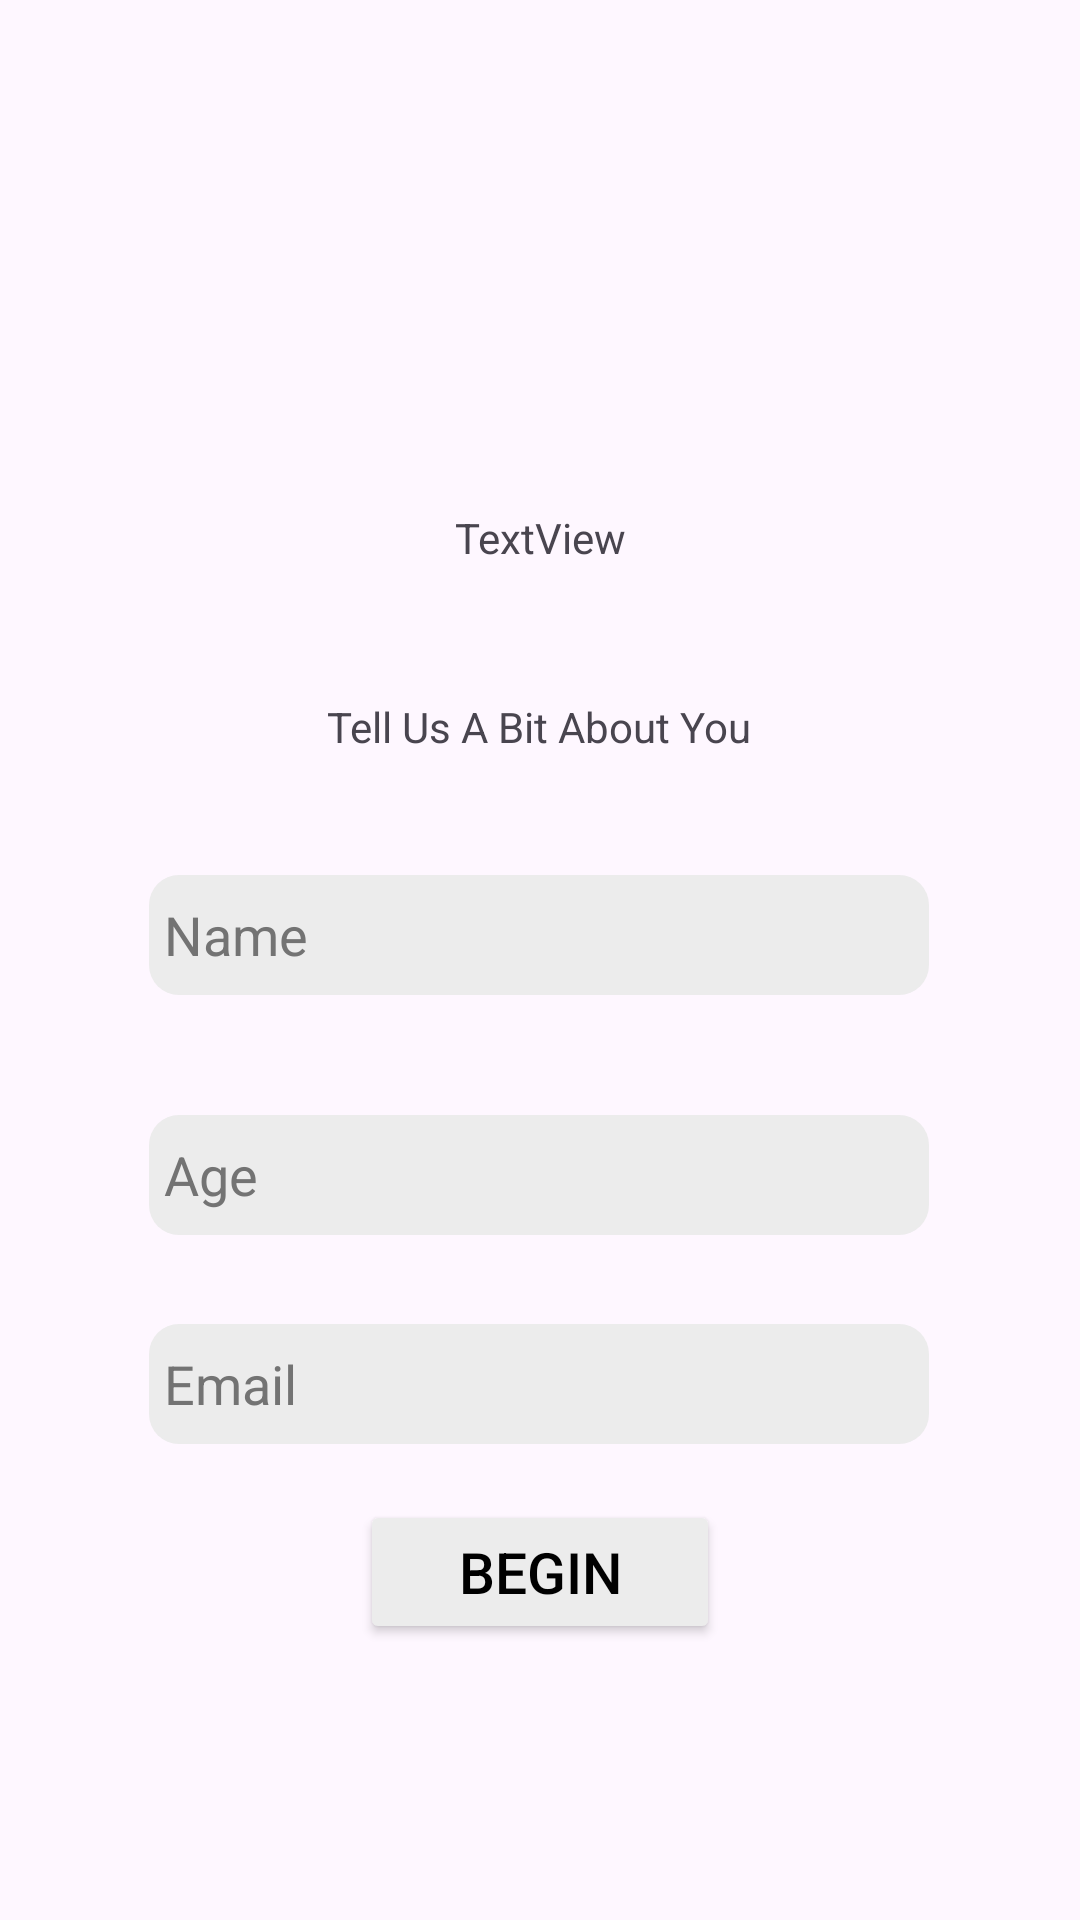

Produce the Android XML layout that renders to this screen, including the resource entries it uses.
<!-- AndroidManifest.xml: application theme Theme.Hourly -->
<!-- res/layout/activity_start_up.xml -->
<?xml version="1.0" encoding="utf-8"?>
<androidx.constraintlayout.widget.ConstraintLayout xmlns:android="http://schemas.android.com/apk/res/android"
    xmlns:app="http://schemas.android.com/apk/res-auto"
    xmlns:tools="http://schemas.android.com/tools"
    android:layout_width="match_parent"
    android:layout_height="match_parent"
    tools:context=".StartUp">

    <TextView
        android:id="@+id/tvWellcomeView"
        android:layout_width="300dp"
        android:layout_height="wrap_content"
        android:textAlignment="center"
        android:text="TextView"
        app:layout_constraintBottom_toBottomOf="parent"
        app:layout_constraintEnd_toEndOf="parent"
        app:layout_constraintHorizontal_bias="0.498"
        app:layout_constraintStart_toStartOf="parent"
        app:layout_constraintTop_toTopOf="parent"
        app:layout_constraintVertical_bias="0.273" />

    <TextView
        android:id="@+id/tvwellcom2"
        android:layout_width="wrap_content"
        android:layout_height="wrap_content"
        android:layout_marginTop="44dp"
        android:text="Tell Us A Bit About You"
        app:layout_constraintEnd_toEndOf="parent"
        app:layout_constraintHorizontal_bias="0.498"
        app:layout_constraintStart_toStartOf="parent"
        app:layout_constraintTop_toBottomOf="@+id/tvWellcomeView" />

    <EditText
        android:id="@+id/etName"
        android:layout_width="260dp"
        android:layout_height="40dp"
        android:layout_marginTop="40dp"
        android:background="@drawable/feild_background"
        android:ems="10"
        android:padding="5dp"
        android:textColor="@color/black"
        android:hint="Name"
        android:textColorHint="@color/hint"
        android:inputType="text"
        app:layout_constraintEnd_toEndOf="parent"
        app:layout_constraintHorizontal_bias="0.497"
        app:layout_constraintStart_toStartOf="parent"
        app:layout_constraintTop_toBottomOf="@+id/tvwellcom2" />

    <EditText
        android:id="@+id/etAge"
        android:layout_width="260dp"
        android:layout_height="40dp"
        android:layout_marginTop="40dp"
        android:background="@drawable/feild_background"
        android:ems="10"
        android:hint="Age"
        android:inputType="date"
        android:padding="5dp"
        android:textColorHint="@color/hint"
        app:layout_constraintEnd_toEndOf="parent"
        app:layout_constraintHorizontal_bias="0.496"
        app:layout_constraintStart_toStartOf="parent"
        app:layout_constraintTop_toBottomOf="@+id/etName" />

    <EditText
        android:id="@+id/etEmail"
        android:layout_width="260dp"
        android:layout_height="40dp"
        android:background="@drawable/feild_background"
        android:ems="10"
        android:hint="Email"
        android:inputType="textEmailAddress"
        android:padding="5dp"
        android:textColorHint="@color/hint"
        app:layout_constraintBottom_toBottomOf="parent"
        app:layout_constraintEnd_toEndOf="parent"
        app:layout_constraintHorizontal_bias="0.496"
        app:layout_constraintStart_toStartOf="parent"
        app:layout_constraintTop_toBottomOf="@+id/etAge"
        app:layout_constraintVertical_bias="0.157" />

    <Button
        android:id="@+id/btnStart"
        android:layout_width="120dp"
        android:layout_height="wrap_content"
        android:layout_marginBottom="92dp"
        android:text="Begin"
        android:backgroundTint="@color/FeildBackground"
        android:textColor="@color/black"
        android:textSize="19sp"
        app:cornerRadius="15dp"
        app:layout_constraintBottom_toBottomOf="parent"
        app:layout_constraintEnd_toEndOf="parent"
        app:layout_constraintStart_toStartOf="parent" />

</androidx.constraintlayout.widget.ConstraintLayout>
<!-- resources referenced by this layout -->
<resources>
  <color name="FeildBackground">#ececec</color>
  <color name="black">#FF000000</color>
  <color name="hint">#737373</color>
  <!-- drawable feild_background (drawable) -->
  <?xml version="1.0" encoding="utf-8"?>
  <shape xmlns:android="http://schemas.android.com/apk/res/android">
      <solid android:color="@color/FeildBackground"></solid>
      <corners android:radius="10dp"></corners>
  
  </shape>
  <style name="Theme.Hourly" parent="Base.Theme.Hourly" />
  <style name="Base.Theme.Hourly" parent="Theme.Material3.DayNight.NoActionBar">
          
          
      </style>
</resources>
